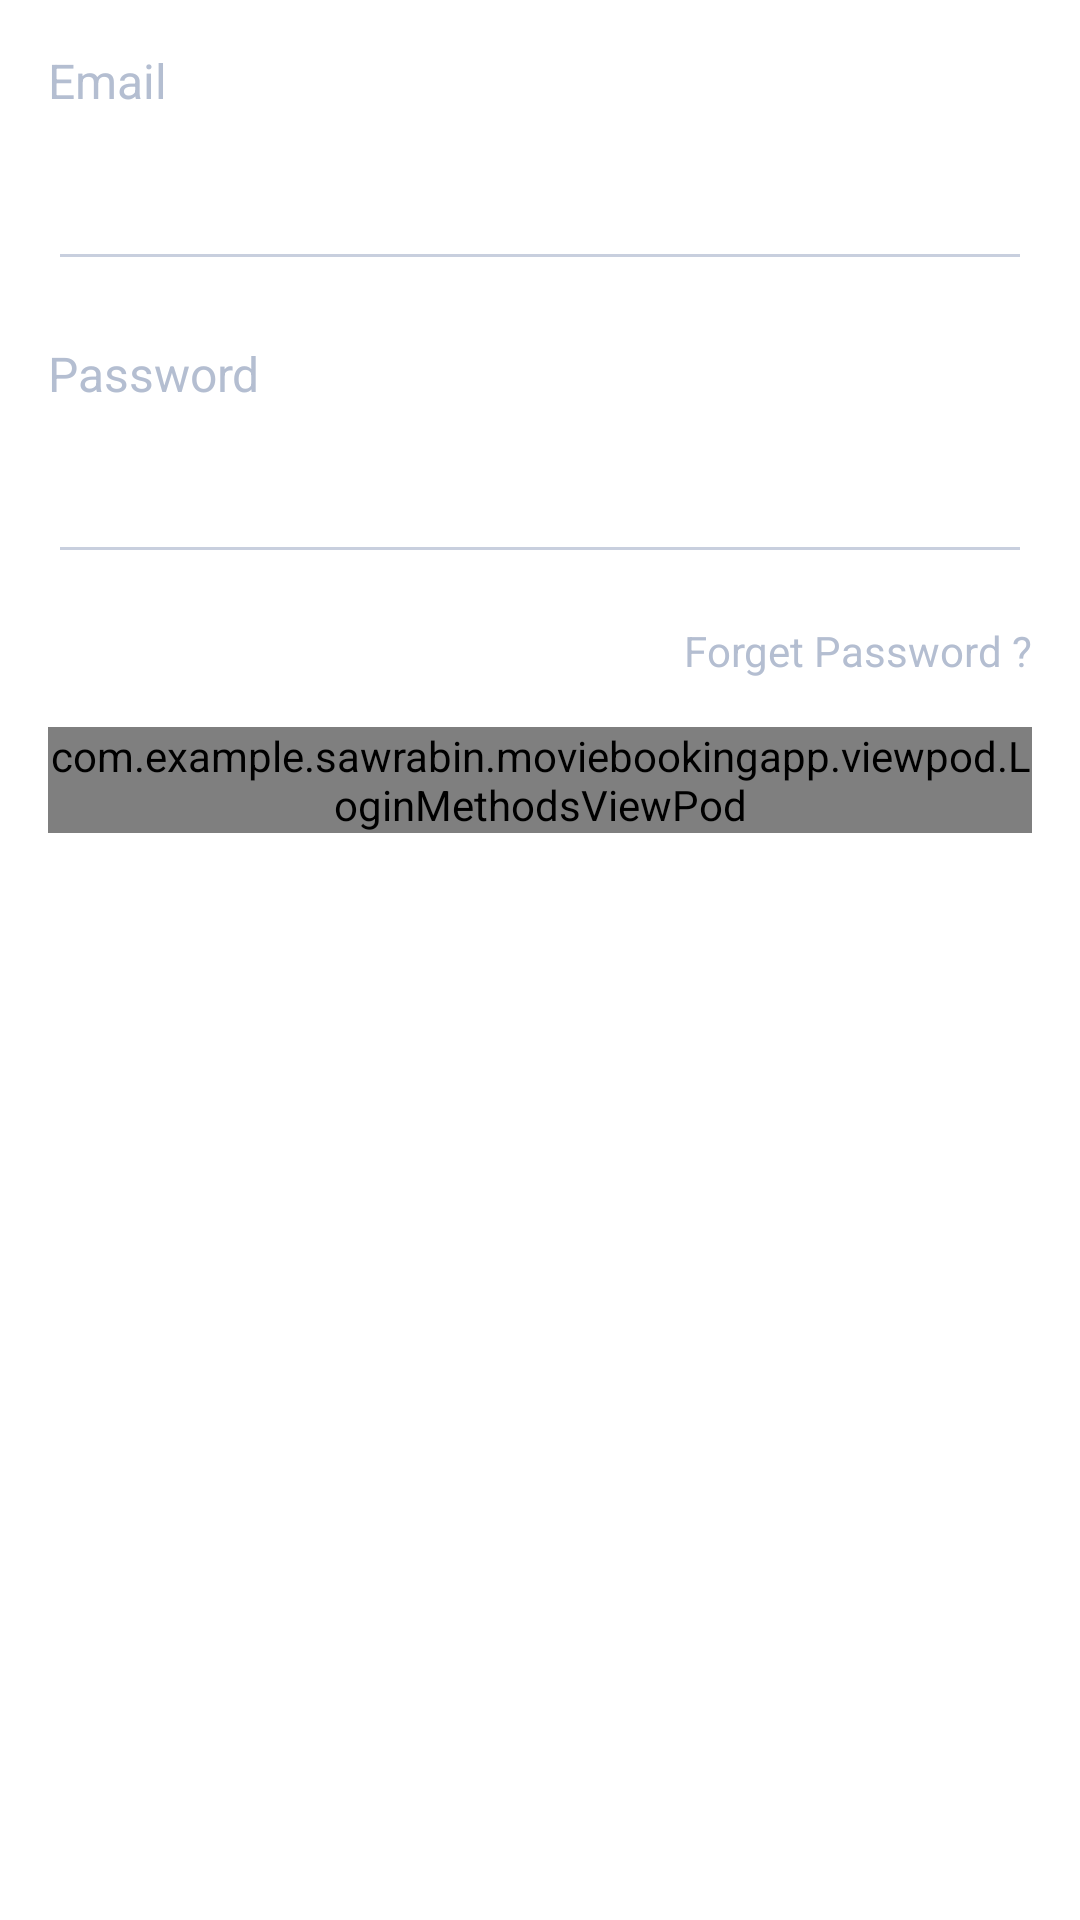

Reconstruct the res/layout file that produces this screen, plus the resources it refers to.
<!-- AndroidManifest.xml: application theme Theme.MovieBookingApp -->
<!-- res/layout/fragment_login.xml -->
<RelativeLayout xmlns:android="http://schemas.android.com/apk/res/android"
    xmlns:tools="http://schemas.android.com/tools"
    android:layout_width="match_parent"
    android:layout_height="match_parent"
    android:paddingStart="@dimen/margin_medium_2"
    android:paddingTop="@dimen/margin_medium_2"
    android:paddingEnd="@dimen/margin_medium_2"
    tools:context=".fragments.LoginFragment">


    <androidx.appcompat.widget.AppCompatTextView
        android:id="@+id/tvEmail"
        android:layout_width="wrap_content"
        android:layout_height="wrap_content"
        android:text="@string/lbl_email"
        android:textColor="@color/colorSecondaryText"
        android:textSize="@dimen/text_regular_3x" />

    <androidx.appcompat.widget.AppCompatEditText
        android:id="@+id/etEmailLogin"
        android:layout_width="match_parent"
        android:layout_height="@dimen/margin_xxlarge"
        android:layout_below="@+id/tvEmail"
        android:layout_marginTop="@dimen/margin_medium"
        android:backgroundTint="@color/colorPrimaryDark" />

    <androidx.appcompat.widget.AppCompatTextView
        android:id="@+id/tvPasswordSignUp"
        android:layout_width="wrap_content"
        android:layout_height="wrap_content"
        android:layout_below="@id/etEmailLogin"
        android:layout_marginTop="@dimen/margin_medium_3"
        android:text="@string/lbl_password"
        android:textColor="@color/colorSecondaryText"
        android:textSize="@dimen/text_regular_3x" />

    <androidx.appcompat.widget.AppCompatEditText
        android:id="@+id/etPasswordLogin"
        android:layout_width="match_parent"
        android:layout_height="@dimen/margin_xxlarge"
        android:layout_below="@+id/tvPasswordSignUp"
        android:layout_marginTop="@dimen/margin_medium"
        android:backgroundTint="@color/colorPrimaryDark"
        android:inputType="textPassword"/>

    <androidx.appcompat.widget.AppCompatTextView
        android:id="@+id/tvForgetPassword"
        android:layout_width="wrap_content"
        android:layout_height="wrap_content"
        android:layout_below="@id/etPasswordLogin"
        android:layout_alignParentEnd="true"
        android:layout_marginTop="@dimen/margin_medium_2"
        android:text="@string/lbl_forget_password"
        android:textColor="@color/colorSecondaryText" />

    <include
        android:id="@+id/vpLogin"
        android:layout_marginTop="@dimen/margin_medium_2"
        android:layout_width="match_parent"
        android:layout_height="wrap_content"
        android:layout_below="@+id/tvForgetPassword"
        layout="@layout/view_pod_login_methods"
        android:layout_marginBottom="@dimen/margin_medium_3"/>




</RelativeLayout>
<!-- res/layout/view_pod_login_methods.xml (included above) -->
<?xml version="1.0" encoding="utf-8"?>
<com.example.sawrabin.moviebookingapp.viewpod.LoginMethodsViewPod xmlns:android="http://schemas.android.com/apk/res/android"
    android:layout_width="match_parent"
    android:layout_height="match_parent"
    android:layout_marginBottom="@dimen/margin_medium_2">

    <FrameLayout
        android:id="@+id/flSignFacebook"
        android:layout_width="match_parent"
        android:layout_height="wrap_content"
        android:background="@drawable/background_login_methods"
        android:paddingTop="@dimen/margin_medium"
        android:paddingBottom="@dimen/margin_medium">

        <androidx.appcompat.widget.AppCompatTextView
            android:layout_width="wrap_content"
            android:layout_height="wrap_content"
            android:layout_gravity="center"
            android:text="@string/lbl_sign_in_with_facebook"

            android:textColor="@color/colorSecondaryText"
            android:textSize="@dimen/text_regular_3x" />

        <androidx.appcompat.widget.AppCompatImageView

            android:layout_width="@dimen/margin_xlarge"
            android:layout_height="@dimen/margin_xlarge"
            android:layout_marginStart="@dimen/margin_xlarge"
            android:src="@drawable/logo_facebook" />

    </FrameLayout>

    <FrameLayout
        android:id="@+id/flSignGoogle"
        android:layout_width="match_parent"
        android:layout_height="wrap_content"
        android:layout_below="@+id/flSignFacebook"
        android:layout_marginTop="@dimen/margin_medium_2"
        android:background="@drawable/background_login_methods"
        android:elevation="@dimen/margin_card_medium"
        android:paddingTop="@dimen/margin_medium"
        android:paddingBottom="@dimen/margin_medium">

        <androidx.appcompat.widget.AppCompatTextView
            android:layout_width="wrap_content"
            android:layout_height="wrap_content"
            android:layout_gravity="center"
            android:text="@string/lbl_sign_in_with_google"
            android:textColor="@color/colorSecondaryText"
            android:textSize="@dimen/text_regular_3x" />

        <androidx.appcompat.widget.AppCompatImageView

            android:layout_width="@dimen/margin_xlarge"
            android:layout_height="@dimen/margin_xlarge"
            android:layout_marginStart="@dimen/margin_xlarge"
            android:src="@drawable/logo_google" />

    </FrameLayout>

    <FrameLayout
        android:id="@+id/flConfirm"
        android:layout_width="match_parent"
        android:layout_height="wrap_content"
        android:layout_below="@+id/flSignGoogle"
        android:layout_marginTop="@dimen/margin_medium_2"
        android:background="@drawable/background_confirm_btn"
        android:elevation="@dimen/margin_card_medium"
        android:paddingTop="@dimen/margin_card_medium_2"
        android:paddingBottom="@dimen/margin_card_medium_2">

        <TextView
            android:id="@+id/tvConfirm"
            android:layout_width="wrap_content"
            android:layout_height="wrap_content"
            android:layout_gravity="center"
            android:shadowColor="@color/colorAccent"
            android:text="@string/lbl_confirm"
            android:textColor="@color/white"
            android:textSize="@dimen/text_regular_3x"
            android:textStyle="bold" />


    </FrameLayout>

</com.example.sawrabin.moviebookingapp.viewpod.LoginMethodsViewPod>
<!-- resources referenced by this layout -->
<resources>
  <color name="colorAccent">#623eea</color>
  <color name="colorPrimaryDark">#C8CFDE</color>
  <color name="colorSecondaryText">#B4BED1</color>
  <color name="white">#FFFFFFFF</color>
  <dimen name="margin_card_medium">6dp</dimen>
  <dimen name="margin_card_medium_2">12dp</dimen>
  <dimen name="margin_medium">8dp</dimen>
  <dimen name="margin_medium_2">16dp</dimen>
  <dimen name="margin_medium_3">20dp</dimen>
  <dimen name="margin_xlarge">32dp</dimen>
  <dimen name="margin_xxlarge">48dp</dimen>
  <dimen name="text_regular_3x">16sp</dimen>
  <!-- drawable background_login_methods (drawable) -->
  <?xml version="1.0" encoding="utf-8"?>
  <shape xmlns:android="http://schemas.android.com/apk/res/android">
      <solid
          android:color="@color/white"/>
      <stroke
          android:width="0.5dp"
          android:color="@color/colorSecondaryText"/>
      <corners
          android:radius="@dimen/margin_small"/>
  </shape>
  <!-- drawable logo_facebook: png bitmap (drawable-xxxhdpi, 1018 bytes) -->
  <!-- drawable logo_google: png bitmap (drawable-xxxhdpi, 4516 bytes) -->
  <string name="lbl_confirm">Confirm</string>
  <string name="lbl_email">Email</string>
  <string name="lbl_forget_password">Forget Password ?</string>
  <string name="lbl_password">Password</string>
  <string name="lbl_sign_in_with_facebook">Sign in With Facebook</string>
  <string name="lbl_sign_in_with_google">Sign in With Google</string>
  <style name="Theme.MovieBookingApp" parent="Theme.MaterialComponents.DayNight.NoActionBar">
          
          <item name="colorPrimary">@color/black</item>
          <item name="colorPrimaryDark">@color/colorPrimaryDark</item>
          <item name="colorAccent">@color/colorAccent</item>
          <item name="android:textColorSecondary">@color/black</item>
          
          <item name="android:statusBarColor" tools:targetApi="l">@color/colorPrimaryDark</item>
  
          
      </style>
  <dimen name="margin_small">4dp</dimen>
  <color name="black">#FF000000</color>
</resources>
